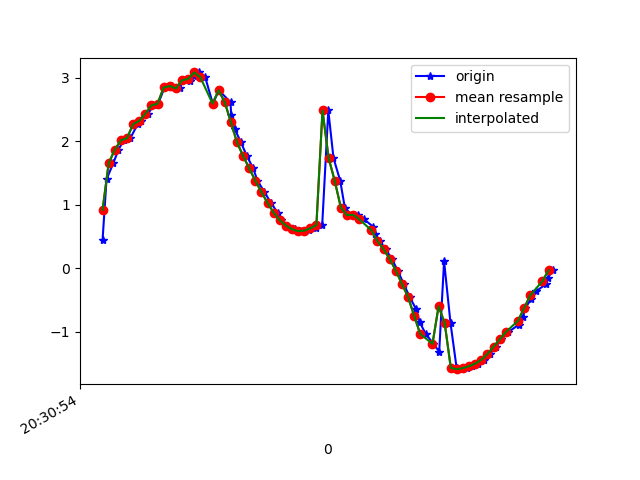

The file beside this chart, header and first rows:
1618777854120, 1473537966865362, 0.441255, 0.01156683, 9.790055
1618777854133, 1473537986096132, 1.401, -0.2951, 9.695
1618777854155, 1473538005326902, 1.651, -0.3876, 9.652
1618777854172, 1473538024557672, 1.865, -0.5801, 9.603
1618777854189, 1473538043788442, 2.015, -0.5896, 9.573
1618777854211, 1473538063019212, 2.047, -0.6522, 9.562
1618777854235, 1473538082249982, 2.268, -0.6722, 9.51
1618777854246, 1473538101480752, 2.32, -0.7415, 9.492
1618777854270, 1473538120711522, 2.435, -0.7907, 9.46
1618777854286, 1473538139942292, 2.565, -1.149, 9.388
1618777854302, 1473538159299841, 2.589, -1.652, 9.306
1618777854323, 1473538178530611, 2.845, -2.136, 9.131
1618777854344, 1473538197761381, 2.867, -2.521, 9.026
1618777854372, 1473538216992151, 2.83, -3.007, 8.888
1618777854384, 1473538236222921, 2.957, -3.517, 8.656
1618777854405, 1473538255453691, 2.943, -4.226, 8.338
1618777854419, 1473538274684461, 3.02, -5.257, 7.699
1618777854436, 1473538293915231, 3.082, -6.146, 6.984
1618777854456, 1473538313146001, 3.007, -7.066, 6.089
1618777854481, 1473538332376771, 2.592, -7.614, 5.599
1618777854501, 1473538351607541, 2.8, -8.422, 4.156
1618777854539, 1473538370838311, 2.613, -8.837, 3.335
1618777854541, 1473538390069081, 2.407, -9.129, 2.627
1618777854552, 1473538409299851, 2.199, -9.345, 1.97
1618777854573, 1473538428530621, 1.983, -9.507, 1.312
1618777854592, 1473538447761391, 1.771, -9.619, 0.6199
1618777854613, 1473538466992161, 1.574, -9.672, -0.09017
1618777854627, 1473538486222931, 1.381, -9.675, -0.721
1618777854650, 1473538505453701, 1.201, -9.654, -1.186
1618777854671, 1473538524684471, 1.031, -9.624, -1.536
1618777854693, 1473538543915241, 0.8768, -9.59, -1.816
1618777854705, 1473538563146011, 0.7573, -9.557, -2.031
1618777854725, 1473538582376781, 0.6723, -9.525, -2.203
1618777854749, 1473538601607551, 0.6157, -9.497, -2.34
1618777854765, 1473538620838321, 0.5862, -9.469, -2.456
1618777854782, 1473538640069091, 0.5859, -9.434, -2.587
1618777854797, 1473538659299861, 0.6005, -9.384, -2.762
1618777854819, 1473538678530631, 0.63, -9.305, -3.01
1618777854839, 1473538697761401, 0.6808, -9.182, -3.356
1618777854859, 1473538716992171, 2.484, -9.153, -2.467
1618777854876, 1473538736222941, 1.735, -9.084, -3.242
1618777854898, 1473538755453711, 1.378, -9.076, -3.432
1618777854913, 1473538774684481, 0.957, -9.196, -3.248
1618777854935, 1473538793915251, 0.8385, -9.402, -2.634
1618777854957, 1473538813146021, 0.843, -9.557, -1.997
1618777854976, 1473538832376791, 0.7724, -9.652, -1.51
1618777855005, 1473538851607561, 0.658, -9.708, -1.163
1618777855011, 1473538870838331, 0.5421, -9.746, -0.8776
1618777855027, 1473538890069101, 0.4279, -9.777, -0.515
1618777855047, 1473538909299871, 0.2989, -9.795, 0.0384
1618777855067, 1473538928530641, 0.1488, -9.771, 0.7445
1618777855086, 1473538947761411, -0.03454, -9.686, 1.488
1618777855106, 1473538966992181, -0.2449, -9.556, 2.16
1618777855125, 1473538986222951, -0.4477, -9.387, 2.78
1618777855147, 1473539005453721, -0.6465, -9.146, 3.459
1618777855158, 1473539024684491, -0.8461, -8.743, 4.346
1618777855178, 1473539043915261, -1.032, -8.098, 5.422
1618777855203, 1473539063146031, -1.186, -7.224, 6.515
1618777855222, 1473539082376801, -1.308, -6.239, 7.444
1618777855238, 1473539101607571, 0.1124, -6.188, 7.598
1618777855259, 1473539120838341, -0.8611, -4.84, 8.478
... 18 more rows
